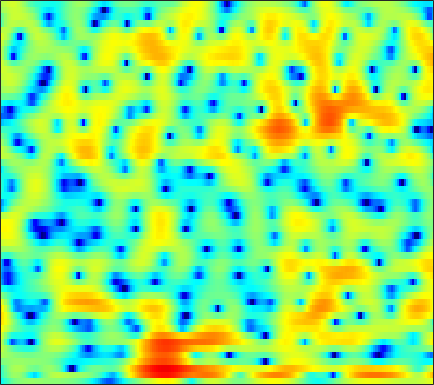

Values plotted in this chart, from the file beside it:
-5.7114, -4.6905, -3.5161, -2.5348, -1.9112, -1.1987, -0.61303, -0.26525, 0.11585, 0.41328, 0.63095, 0.73868, 0.83163, 0.85746, 0.86255, 0.85427, 0.80685, 0.77679, 0.73364, 0.69189, 0.64495, 0.60097, 0.55332, 0.50293
-3.635, -2.622, -1.418, -0.4406, 0.143, 0.7115, 1.042, 1.121, 0.9903, 0.555, -0.2003, -0.9981, -2.402, -4.161, -5.587, -6.947, -6.64, -5.46, -3.552, -1.846, -0.4943, 0.314, 1.135, 1.723
-3.348, -2.207, -0.939, 0.0769, 0.6756, 1.272, 1.664, 1.821, 1.854, 1.697, 1.365, 1.013, 0.4495, -0.1226, -0.4987, -0.8197, -0.8461, -0.679, -0.2928, 0.1648, 0.5743, 0.795, 0.9228, 0.8538
-0.2428, -0.03673, 0.2434, 0.5029, 0.6698, 0.8415, 0.9576, 1, 1.009, 0.9708, 0.8969, 0.8248, 0.7287, 0.6376, 0.5813, 0.5159, 0.4643, 0.4343, 0.383, 0.3116, 0.2139, 0.09669, -0.1245, -0.4295
1.814, 1.589, 1.291, 1.001, 0.7841, 0.5108, 0.2472, 0.06994, -0.15, -0.3307, -0.4711, -0.5426, -0.5909, -0.5768, -0.5291, -0.4182, -0.2742, -0.1542, -0.002166, 0.1275, 0.2249, 0.2589, 0.2442, 0.1657
2.949, 2.223, 1.204, 0.162, -0.5872, -1.462, -2.195, -2.638, -3.111, -3.496, -3.817, -3.996, -4.13, -4.052, -3.813, -3.231, -2.464, -1.791, -0.8971, -0.06171, 0.681, 1.142, 1.614, 1.94
2.858, 1.151, -1.683, -5.421, -8.929, -13.22, -12.08, -10.02, -8.271, -7.674, -8.083, -9.127, -11.97, -18.36, -26.69, -13.99, -8.088, -5.264, -2.525, -0.5305, 0.98, 1.88, 2.804, 3.462
3.845, 2.529, 0.5968, -1.408, -2.78, -4.053, -4.55, -4.571, -4.529, -4.604, -4.848, -5.093, -5.387, -5.501, -5.365, -4.767, -3.716, -2.792, -1.5, -0.2978, 0.7154, 1.343, 2.013, 2.498
5.422, 4.615, 3.503, 2.372, 1.543, 0.51, -0.4352, -1.073, -1.839, -2.519, -3.115, -3.483, -3.829, -3.947, -3.889, -3.638, -3.179, -2.747, -2.085, -1.386, -0.7189, -0.2731, 0.1948, 0.4965
6.75, 5.956, 4.834, 3.643, 2.704, 1.398, 0.03152, -0.9995, -2.386, -3.779, -5.192, -6.238, -7.444, -8.181, -8.255, -7.662, -6.576, -5.632, -4.387, -3.267, -2.252, -1.6, -0.8692, -0.3411
7.201, 6.21, 4.758, 3.165, 1.905, 0.1493, -1.636, -2.982, -4.809, -6.713, -8.972, -11.13, -15.46, -24.48, -27.43, -16.61, -11.86, -9.537, -7.176, -5.424, -3.939, -2.943, -1.742, -0.6783
6.495, 5.219, 3.207, 0.8047, -1.294, -4.481, -7.96, -10.12, -11.01, -10.38, -9.664, -9.408, -9.434, -9.569, -9.486, -9.18, -8.857, -8.807, -8.964, -9.053, -8.496, -7.318, -4.97, -2.522
4.282, 3.099, 1.227, -1.008, -2.954, -5.894, -8.985, -10.63, -10.51, -9.024, -7.69, -6.91, -6.167, -5.764, -5.661, -5.799, -6.267, -6.908, -8.435, -10.73, -12.61, -11.21, -7.073, -3.361
0.5717, -0.2161, -1.308, -2.418, -3.193, -4.078, -4.728, -5.072, -5.245, -5.108, -4.8, -4.563, -4.22, -3.909, -3.707, -3.537, -3.432, -3.335, -3.211, -2.996, -2.532, -1.988, -1.021, 0.1155
-3.761, -4.558, -5.472, -6.118, -6.39, -6.439, -6.182, -5.867, -5.378, -4.852, -4.284, -3.871, -3.366, -2.871, -2.525, -2.076, -1.655, -1.334, -0.8651, -0.3538, 0.2113, 0.662, 1.302, 1.956
-8.928, -11.02, -14.14, -16.05, -15.18, -12.52, -10.07, -8.525, -6.844, -5.537, -4.523, -3.865, -3.129, -2.538, -2.144, -1.634, -1.104, -0.7075, -0.1297, 0.5037, 1.168, 1.668, 2.315, 2.91
-9.668, -11.67, -14.37, -15.7, -15.01, -12.56, -9.986, -8.364, -6.609, -5.201, -4.184, -3.663, -3.213, -2.999, -2.945, -2.926, -2.776, -2.454, -1.732, -0.7104, 0.4484, 1.323, 2.384, 3.277
-8.534, -10.18, -11.79, -12.03, -11.26, -9.596, -7.691, -6.328, -4.877, -3.813, -3.126, -2.926, -3.124, -3.898, -4.956, -7.312, -11.04, -13.31, -9.982, -5.337, -2.004, -0.1201, 1.804, 3.208
-8.228, -11.12, -16.71, -17.38, -13.17, -8.848, -6.045, -4.558, -3.077, -2.119, -1.63, -1.52, -1.732, -2.393, -3.149, -4.43, -5.736, -6.088, -5.166, -3.247, -1.208, 0.1523, 1.636, 2.799
-2.504, -2.981, -3.415, -3.381, -3.09, -2.45, -1.67, -1.151, -0.5821, -0.1763, -0.009468, -0.01642, -0.1708, -0.4499, -0.7151, -1.02, -1.26, -1.298, -1.121, -0.7302, -0.1766, 0.2981, 0.9201, 1.481
0.9998, 1.103, 1.218, 1.313, 1.403, 1.508, 1.577, 1.605, 1.554, 1.382, 1.116, 0.8353, 0.3726, -0.143, -0.5576, -1.098, -1.542, -1.816, -2.061, -2.109, -1.991, -1.823, -1.487, -1.127
3.017, 3.342, 3.631, 3.751, 3.762, 3.666, 3.419, 3.154, 2.673, 2.031, 1.258, 0.5842, -0.4233, -1.548, -2.451, -3.737, -4.964, -5.851, -6.818, -7.338, -7.269, -6.905, -6.137, -5.29
4.38, 4.696, 4.923, 4.975, 4.877, 4.588, 4.104, 3.596, 2.74, 1.655, 0.3193, -0.829, -2.586, -4.555, -6.137, -8.441, -11.06, -13.33, -17.36, -22.67, -20.57, -16.48, -12.72, -10.32
5.257, 5.402, 5.472, 5.392, 5.218, 4.813, 4.203, 3.575, 2.485, 1.067, -0.7673, -2.443, -5.173, -8.513, -11.33, -14.82, -16.8, -17.23, -17.55, -17.63, -16.53, -15.1, -13.19, -11.78
5.122, 5.142, 5.167, 5.116, 5.027, 4.77, 4.319, 3.83, 2.9, 1.645, -0.03676, -1.639, -4.323, -7.856, -11.14, -15.89, -16.25, -14.36, -12.24, -10.89, -10.03, -9.602, -9.434, -9.684
2.196, 2.288, 2.64, 3.105, 3.431, 3.756, 3.867, 3.809, 3.511, 2.953, 2.154, 1.387, 0.2111, -1.074, -1.988, -2.98, -3.637, -3.877, -3.979, -3.989, -4.079, -4.227, -4.629, -5.295
-8.705, -7, -4.084, -1.741, -0.4386, 0.8525, 1.765, 2.228, 2.639, 2.803, 2.782, 2.662, 2.393, 2.042, 1.736, 1.348, 0.9545, 0.6841, 0.3284, -0.04225, -0.4512, -0.8127, -1.331, -1.938
-9.992, -8.858, -6.537, -4.505, -3.249, -1.885, -0.7611, -0.03817, 0.7713, 1.447, 1.961, 2.259, 2.526, 2.666, 2.69, 2.614, 2.455, 2.266, 1.933, 1.505, 0.9935, 0.5508, -0.1134, -0.8335
-4.376, -4.786, -5.048, -5.048, -4.87, -4.287, -3.378, -2.497, -1.251, -0.03, 1.047, 1.725, 2.454, 2.963, 3.229, 3.394, 3.39, 3.27, 2.963, 2.494, 1.86, 1.284, 0.3636, -0.6937
-3.445, -4.548, -6.356, -8.727, -10.88, -12.47, -9.859, -7.07, -3.866, -1.426, 0.4392, 1.533, 2.654, 3.449, 3.859, 4.191, 4.271, 4.186, 3.879, 3.348, 2.582, 1.851, 0.6473, -0.8543
-3.506, -4.419, -6.012, -8.014, -9.704, -10.7, -8.763, -6.409, -3.579, -1.272, 0.4903, 1.543, 2.636, 3.435, 3.84, 4.176, 4.274, 4.198, 3.893, 3.356, 2.576, 1.819, 0.5588, -1.028
-4.504, -4.381, -4.204, -4.068, -3.872, -3.455, -2.722, -2.03, -0.97, 0.05836, 1.008, 1.624, 2.314, 2.835, 3.13, 3.352, 3.421, 3.351, 3.092, 2.634, 1.972, 1.323, 0.2727, -0.9875
-6.378, -4.718, -3.123, -2.089, -1.475, -0.8525, -0.2901, 0.07734, 0.5515, 0.9442, 1.323, 1.571, 1.852, 2.078, 2.244, 2.402, 2.497, 2.498, 2.393, 2.108, 1.623, 1.106, 0.2266, -0.8915
-2.073, -1.146, -0.1832, 0.4934, 0.8251, 1.127, 1.252, 1.284, 1.201, 1.061, 0.8494, 0.6658, 0.4582, 0.379, 0.4173, 0.7153, 1.138, 1.481, 1.853, 2.024, 1.905, 1.607, 0.8564, -0.3476
2.741, 2.642, 2.446, 2.204, 1.942, 1.534, 1.013, 0.5866, -0.06887, -0.8045, -1.82, -2.781, -4.344, -5.883, -6.373, -5.194, -2.908, -1.283, 0.4192, 1.574, 2.199, 2.344, 2.098, 1.401
3.038, 2.432, 1.534, 0.4402, -0.4656, -1.849, -3.192, -4.11, -4.961, -5.63, -6.307, -7.13, -9.091, -12.59, -15.12, -11.2, -6.313, -3.651, -1.16, 0.5343, 1.628, 2.115, 2.447, 2.46
1.407, 0.5703, -0.7389, -2.475, -4.1, -7.043, -11.18, -15.49, -17.08, -12.63, -9.471, -8.028, -6.818, -5.934, -5.157, -3.989, -2.535, -1.435, -0.1398, 0.9117, 1.662, 2.061, 2.399, 2.544
-0.2695, -0.8936, -1.977, -3.234, -4.433, -6.308, -8.414, -9.782, -9.985, -8.52, -6.524, -5.16, -3.586, -2.252, -1.39, -0.3674, 0.5296, 1.096, 1.747, 2.167, 2.37, 2.38, 2.195, 1.89
-2.777, -2.926, -3.171, -3.431, -3.669, -3.886, -4.012, -3.906, -3.534, -2.831, -1.915, -1.168, -0.1734, 0.7751, 1.391, 2.17, 2.76, 3.087, 3.345, 3.349, 3.061, 2.584, 1.554, -0.007802
-8.313, -7.593, -6.834, -6.423, -6.087, -5.468, -4.715, -3.982, -3.034, -1.974, -0.9606, -0.2475, 0.6483, 1.438, 1.974, 2.593, 3.08, 3.364, 3.543, 3.508, 3.193, 2.701, 1.659, -0.02431
-12.29, -11.92, -12.18, -13.36, -13.65, -12.51, -9.86, -8.016, -5.88, -4.226, -2.999, -2.239, -1.362, -0.6564, -0.1227, 0.4615, 1.047, 1.456, 1.925, 2.268, 2.443, 2.463, 2.343, 2.042
-9.427, -10.37, -12.62, -16.15, -18.81, -16.49, -12.02, -9.587, -7.309, -5.965, -5.126, -4.778, -4.601, -4.402, -4.209, -3.59, -2.693, -1.934, -0.8456, 0.1451, 1.004, 1.567, 2.179, 2.725
-4.474, -4.94, -5.615, -6.175, -6.345, -6.278, -5.87, -5.486, -5.253, -5.362, -5.961, -6.857, -8.761, -11.35, -13.14, -12.23, -9.093, -6.874, -4.476, -2.576, -0.9928, 0.01179, 1.195, 2.256
-0.7925, -0.8057, -0.8317, -0.9154, -1.044, -1.2, -1.432, -1.726, -2.301, -3.178, -4.568, -5.984, -8.506, -11.79, -14.17, -13.72, -10.96, -9.066, -6.995, -5.227, -3.646, -2.477, -0.9216, 0.5065
1.023, 1.411, 1.735, 1.871, 1.855, 1.704, 1.371, 0.9847, 0.3372, -0.5678, -1.711, -2.707, -4.133, -5.611, -6.622, -7.779, -8.766, -9.394, -10.12, -10.2, -9.114, -7.58, -5.215, -2.918
1.794, 2.357, 2.82, 3.049, 3.108, 2.994, 2.706, 2.4, 1.828, 1.078, 0.1651, -0.6499, -1.882, -3.354, -4.556, -6.563, -9.06, -11.55, -16.56, -28.94, -21.35, -15.24, -10.46, -7.064
2.522, 2.886, 3.176, 3.27, 3.236, 3.083, 2.834, 2.591, 2.147, 1.613, 0.9396, 0.3283, -0.6887, -1.915, -3, -4.738, -6.815, -8.546, -11.04, -13.23, -14.6, -14.79, -13.61, -10.69
3.36, 3.271, 3.037, 2.697, 2.399, 2.056, 1.788, 1.618, 1.467, 1.305, 1.069, 0.8124, 0.3047, -0.3895, -1.098, -2.227, -3.636, -4.88, -6.857, -9.449, -13.14, -17.5, -20.66, -12.88
3.486, 2.759, 1.592, 0.2583, -0.7545, -1.772, -2.124, -1.944, -1.251, -0.4997, 0.1062, 0.4293, 0.6775, 0.6771, 0.4829, 0.07848, -0.5414, -1.14, -2.07, -3.086, -3.975, -4.396, -4.329, -3.495
2.622, 1.315, -0.9829, -4.202, -7.604, -14.95, -16.36, -10.61, -6.309, -3.713, -1.945, -1.008, -0.07935, 0.5205, 0.8215, 1.033, 1.06, 0.9735, 0.7902, 0.5755, 0.3992, 0.3241, 0.3387, 0.5607
2.343, 1.052, -0.9847, -3.362, -5.252, -7.426, -8.162, -7.665, -6.249, -4.723, -3.304, -2.311, -1.171, -0.2063, 0.4043, 0.9927, 1.392, 1.589, 1.722, 1.748, 1.689, 1.621, 1.512, 1.382
3.167, 2.208, 0.782, -0.767, -1.945, -3.53, -4.965, -5.807, -6.387, -6.034, -4.844, -3.61, -1.955, -0.5099, 0.3325, 1.222, 1.823, 2.115, 2.301, 2.299, 2.146, 1.951, 1.599, 1.107
3.946, 3.345, 2.399, 1.2, 0.07367, -1.87, -4.597, -7.616, -15.09, -18.33, -8.529, -4.926, -1.843, 0.16, 1.21, 2.164, 2.701, 2.868, 2.857, 2.618, 2.214, 1.804, 1.125, 0.3123
2.244, 2.391, 2.442, 2.182, 1.719, 0.7869, -0.5125, -1.593, -2.828, -2.951, -1.887, -0.7408, 0.674, 1.729, 2.285, 2.634, 2.612, 2.367, 1.787, 0.981, 0.04832, -0.6538, -1.499, -2.211
-2.549, -0.6124, 1.03, 1.958, 2.323, 2.493, 2.415, 2.291, 2.132, 2.082, 2.18, 2.276, 2.408, 2.416, 2.264, 1.828, 1.044, 0.2044, -1.347, -3.441, -6.106, -8.149, -9.501, -8.59
-1.726, -0.4021, 1.005, 1.992, 2.513, 2.942, 3.154, 3.191, 3.158, 3.023, 2.822, 2.618, 2.253, 1.763, 1.266, 0.4419, -0.668, -1.744, -3.617, -6.202, -9.857, -13.46, -16.25, -12.43
0.9582, 1.385, 1.966, 2.477, 2.769, 3.034, 3.137, 3.107, 2.926, 2.601, 2.133, 1.725, 1.087, 0.373, -0.1811, -0.9878, -1.875, -2.611, -3.68, -4.838, -5.945, -6.582, -6.96, -6.747
1.988, 2.276, 2.691, 3.074, 3.287, 3.446, 3.409, 3.253, 2.83, 2.191, 1.341, 0.5936, -0.4655, -1.49, -2.127, -2.791, -3.211, -3.432, -3.689, -3.961, -4.254, -4.473, -4.71, -4.824
